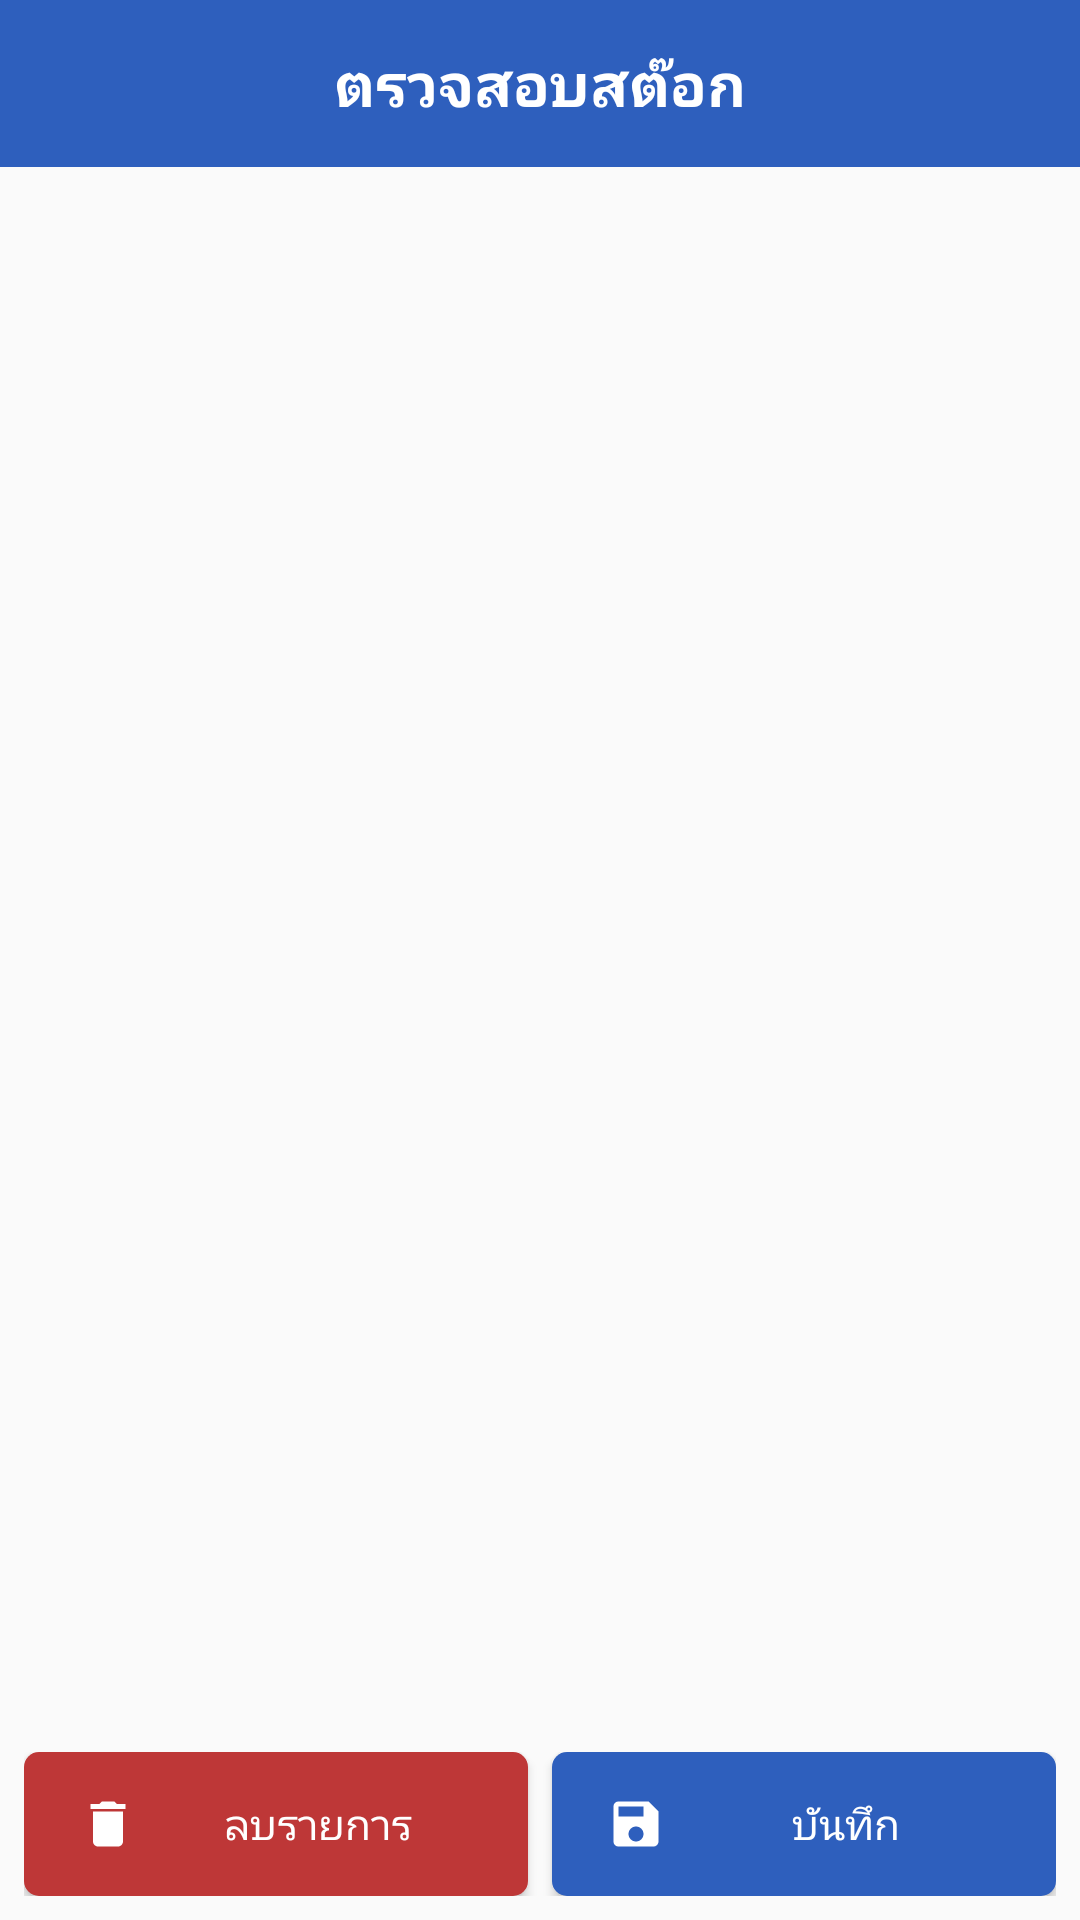

This screen was rendered from an Android layout file. Write that file and the resources it references.
<!-- AndroidManifest.xml: application theme Theme.CssdM1 -->
<!-- res/layout/activity_check_stock_item.xml -->
<?xml version="1.0" encoding="utf-8"?>
<androidx.constraintlayout.widget.ConstraintLayout
    xmlns:android="http://schemas.android.com/apk/res/android"
    xmlns:tools="http://schemas.android.com/tools"
    xmlns:app="http://schemas.android.com/apk/res-auto"
    android:id="@+id/main"
    android:layout_width="match_parent"
    android:layout_height="match_parent"
    tools:context=".Menu_CheckStock.CheckStockItemActivity">

  <LinearLayout
      android:layout_width="match_parent"
      android:layout_height="match_parent"
      android:orientation="vertical">

    <LinearLayout
        android:layout_width="match_parent"
        android:layout_height="wrap_content"
        android:background="@color/colorTitleBlue"
        android:gravity="center_vertical"
        android:orientation="horizontal"
        android:paddingStart="8dp"
        android:paddingTop="10dp"
        android:paddingEnd="8dp"
        android:paddingBottom="10dp">

      <TextView
          android:id="@+id/tv_header"
          android:layout_width="0dp"
          android:layout_height="wrap_content"
          android:layout_margin="4dp"
          android:layout_weight="1"
          android:gravity="center"
          android:text="ตรวจสอบสต๊อก"
          android:textColor="@color/white"
          android:textSize="20sp"
          android:textStyle="bold" />

    </LinearLayout>

    <LinearLayout
        android:layout_width="match_parent"
        android:layout_height="match_parent"
        android:layout_weight="1"
        android:orientation="vertical">

      <ListView
          android:id="@+id/listview_items_in_stock"
          android:layout_width="match_parent"
          android:layout_height="match_parent"
          android:clipToPadding="false"
          android:divider="@android:color/transparent"
          android:dividerHeight="8dp"
          android:padding="8dp" />
    </LinearLayout>

    <LinearLayout
        android:layout_width="match_parent"
        android:layout_height="wrap_content"
        android:layout_weight="0"
        android:orientation="horizontal"
        android:padding="8dp">

      <Button
          android:id="@+id/bt_delete"
          android:layout_width="match_parent"
          android:layout_height="wrap_content"
          android:layout_weight="1"
          android:background="@drawable/rectangle_red"
          android:drawableStart="@drawable/ic_delete_trash"
          android:drawablePadding="8dp"
          android:gravity="center"
          android:paddingLeft="18dp"
          android:paddingTop="8dp"
          android:paddingRight="18dp"
          android:paddingBottom="8dp"
          android:text="ลบรายการ"
          android:textColor="@color/white" />

      <Space
          android:layout_width="8dp"
          android:layout_height="wrap_content" />

      <Button
          android:id="@+id/bt_save"
          android:layout_width="match_parent"
          android:layout_height="wrap_content"
          android:layout_weight="1"
          android:background="@drawable/rectangle_blue"
          android:drawableStart="@drawable/ic_save"
          android:drawablePadding="8dp"
          android:gravity="center"
          android:paddingLeft="18dp"
          android:paddingTop="8dp"
          android:paddingRight="18dp"
          android:paddingBottom="8dp"
          android:text="บันทึก"
          android:textColor="@color/white" />

    </LinearLayout>
  </LinearLayout>
</androidx.constraintlayout.widget.ConstraintLayout>
<!-- resources referenced by this layout -->
<resources>
  <color name="colorTitleBlue">#2e5fbd</color>
  <color name="white">#FFFFFFFF</color>
  <!-- drawable ic_delete_trash (drawable) -->
  <?xml version="1.0" encoding="utf-8"?>
  <vector xmlns:android="http://schemas.android.com/apk/res/android"
      android:width="20dp"
      android:height="20dp"
      android:viewportWidth="24"
      android:viewportHeight="24">
      <path
          android:fillColor="#FFFFFF"
          android:pathData="M6,19c0,1.1 0.9,2 2,2h8c1.1,0 2,-0.9 2,-2V7H6v12zM19,4h-3.5l-1,-1h-5l-1,1H5v2h14V4z" />
  </vector>
  <!-- drawable ic_save (drawable) -->
  <?xml version="1.0" encoding="utf-8"?>
  <vector xmlns:android="http://schemas.android.com/apk/res/android"
      android:width="20dp"
      android:height="20dp"
      android:viewportWidth="24"
      android:viewportHeight="24">
      <path
          android:fillColor="#FFFFFF"
          android:pathData="M17,3H5c-1.11,0 -2,0.9 -2,2v14c0,1.1 0.89,2 2,2h14c1.1,0 2,-0.9 2,-2V7l-4,-4zM12,19c-1.66,0 -3,-1.34 -3,-3s1.34,-3 3,-3 3,1.34 3,3 -1.34,3 -3,3zM15,9H5V5h10v4z" />
  </vector>
  <!-- drawable rectangle_blue (drawable) -->
  <?xml version="1.0" encoding="UTF-8"?>
  <shape xmlns:android="http://schemas.android.com/apk/res/android" android:id="@+id/listview_background_shape">
      <padding android:left="2dp"
          android:top="2dp"
          android:right="2dp"
          android:bottom="2dp" />
      <corners android:radius="5dp" />
      <solid android:color="#2e5fbd" />
  </shape>
  <!-- drawable rectangle_red (drawable) -->
  <?xml version="1.0" encoding="UTF-8"?>
  <shape xmlns:android="http://schemas.android.com/apk/res/android" android:id="@+id/listview_background_shape">
      <padding android:left="2dp"
          android:top="2dp"
          android:right="2dp"
          android:bottom="2dp" />
      <corners android:radius="5dp" />
      <solid android:color="#BE3737" />
  </shape>
  <style name="Theme.CssdM1" parent="Theme.AppCompat.Light.DarkActionBar">
          
          <item name="colorPrimary">@color/purple_500</item>
          <item name="colorPrimaryVariant">@color/purple_700</item>
          <item name="colorOnPrimary">@color/white</item>
          
          <item name="colorSecondary">@color/teal_200</item>
          <item name="colorSecondaryVariant">@color/teal_700</item>
          <item name="colorOnSecondary">@color/black</item>
      </style>
  <color name="purple_500">#FF6200EE</color>
  <color name="purple_700">#FF3700B3</color>
  <color name="teal_200">#FF03DAC5</color>
  <color name="teal_700">#FF018786</color>
  <color name="black">#FF000000</color>
</resources>
